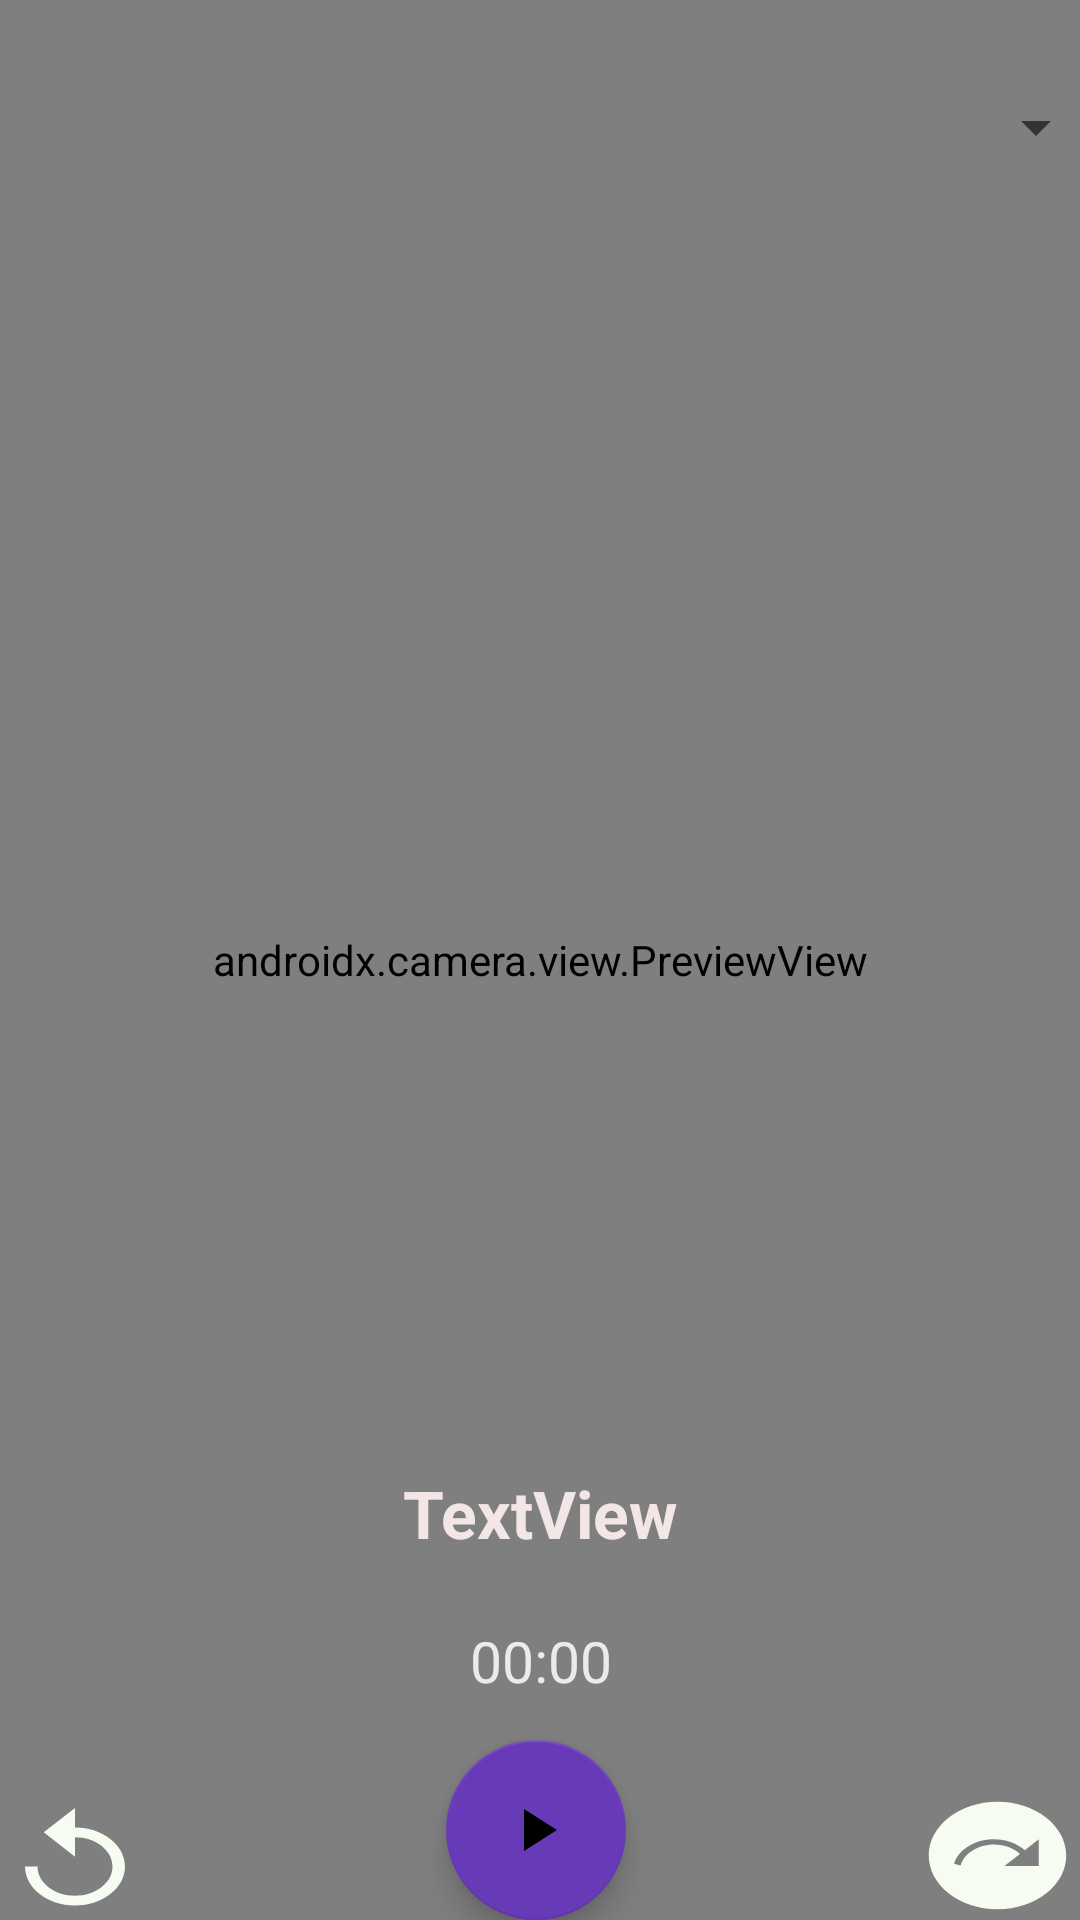

Reconstruct the res/layout file that produces this screen, plus the resources it refers to.
<!-- AndroidManifest.xml: application theme Theme.Dinterviewkit -->
<!-- res/layout/activity_main.xml -->
<?xml version="1.0" encoding="utf-8"?>
<androidx.constraintlayout.widget.ConstraintLayout xmlns:android="http://schemas.android.com/apk/res/android"
    xmlns:app="http://schemas.android.com/apk/res-auto"
    xmlns:tools="http://schemas.android.com/tools"
    android:layout_width="match_parent"
    android:layout_height="match_parent"
    android:background="#0C0B0B"
    tools:context=".MainActivity">


    <RelativeLayout
        android:id="@+id/conlay"
        android:layout_width="match_parent"
        android:layout_height="match_parent"
        app:layout_constraintEnd_toEndOf="parent"
        app:layout_constraintStart_toStartOf="parent"
        app:layout_constraintTop_toTopOf="parent">


        <androidx.camera.view.PreviewView
            android:id="@+id/pv"
            android:layout_width="match_parent"
            android:layout_height="match_parent"
            app:layout_constraintStart_toStartOf="parent">

        </androidx.camera.view.PreviewView>

    </RelativeLayout>

    <TextView
        android:id="@+id/textView3"
        android:layout_width="170dp"
        android:layout_height="45dp"
        android:gravity="center"
        android:text="TextView"
        android:textColor="#F3E6E6"
        android:textSize="22sp"
        android:textStyle="bold"
        app:layout_constraintBottom_toTopOf="@+id/chrono"
        app:layout_constraintEnd_toEndOf="parent"
        app:layout_constraintStart_toStartOf="parent" />

    <ImageButton
        android:id="@+id/next"
        android:layout_width="55dp"
        android:layout_height="43dp"
        android:layout_gravity="right|center_vertical"
        android:background="@drawable/ic_baseline_next_plan_24"
        android:visibility="visible"
        app:layout_constraintBottom_toBottomOf="parent"
        app:layout_constraintEnd_toEndOf="parent" />

    <Spinner
        android:id="@+id/spinner"
        android:layout_width="378dp"
        android:layout_height="61dp"
        android:layout_marginTop="12dp"
        app:layout_constraintEnd_toEndOf="parent"
        app:layout_constraintStart_toStartOf="parent"
        app:layout_constraintTop_toTopOf="parent" />

    <Chronometer
        android:id="@+id/chrono"
        android:layout_width="137dp"
        android:layout_height="53dp"
        android:layout_gravity="center_horizontal"
        android:layout_marginStart="149dp"
        android:layout_marginEnd="148dp"
        android:gravity="center|center_horizontal"
        android:textColor="#EFEAEA"
        android:textSize="19sp"
        app:layout_constraintBottom_toTopOf="@+id/floatingActionButton2"
        app:layout_constraintEnd_toEndOf="@+id/conlay"
        app:layout_constraintStart_toStartOf="@+id/conlay"></Chronometer>

    <ImageButton
        android:id="@+id/aa"
        android:layout_width="50dp"
        android:layout_height="39dp"
        android:background="@drawable/ic_baseline_replay_24"
        app:layout_constraintBottom_toBottomOf="parent"
        app:layout_constraintStart_toStartOf="parent" />

    <com.google.android.material.floatingactionbutton.FloatingActionButton
        android:id="@+id/floatingActionButton2"
        android:layout_width="60dp"
        android:layout_height="61dp"
        android:layout_gravity="center_horizontal"
        android:layout_marginStart="146dp"
        android:layout_marginEnd="149dp"
        android:clickable="true"
        android:foregroundGravity="center"

        android:scaleType="center"
        app:backgroundTint="#673AB7"
        app:barrierMargin="7dp"
        app:fabCustomSize="60dp"
        app:layout_constraintBottom_toBottomOf="parent"
        app:layout_constraintEnd_toEndOf="@+id/conlay"
        app:layout_constraintStart_toStartOf="@+id/conlay"
        app:srcCompat="@drawable/ic_baseline_play_arrow_24" />

</androidx.constraintlayout.widget.ConstraintLayout>
<!-- resources referenced by this layout -->
<resources>
  <!-- drawable ic_baseline_next_plan_24 (drawable) -->
  <vector android:height="24dp" android:tint="#F7FCF2"
      android:viewportHeight="24" android:viewportWidth="24"
      android:width="24dp" xmlns:android="http://schemas.android.com/apk/res/android">
      <path android:fillColor="@android:color/white" android:pathData="M12,2C6.48,2 2,6.48 2,12c0,5.52 4.48,10 10,10s10,-4.48 10,-10C22,6.48 17.52,2 12,2zM18,13.97h-5l2.26,-2.26c-0.91,-1.06 -2.25,-1.74 -3.76,-1.74c-2.37,0 -4.35,1.66 -4.86,3.88l-0.96,-0.32c0.64,-2.62 3,-4.56 5.82,-4.56c1.78,0 3.37,0.79 4.47,2.03L18,8.97V13.97z"/>
  </vector>
  <!-- drawable ic_baseline_play_arrow_24 (drawable) -->
  <vector android:height="24dp" android:tint="#F7FCF2"
      android:viewportHeight="24" android:viewportWidth="24"
      android:width="24dp" xmlns:android="http://schemas.android.com/apk/res/android">
      <path android:fillColor="@android:color/white" android:pathData="M8,5v14l11,-7z"/>
  </vector>
  <!-- drawable ic_baseline_replay_24 (drawable) -->
  <vector android:height="24dp" android:tint="#F7FCF2"
      android:viewportHeight="24" android:viewportWidth="24"
      android:width="24dp" xmlns:android="http://schemas.android.com/apk/res/android">
      <path android:fillColor="@android:color/white" android:pathData="M12,5V1L7,6l5,5V7c3.31,0 6,2.69 6,6s-2.69,6 -6,6 -6,-2.69 -6,-6H4c0,4.42 3.58,8 8,8s8,-3.58 8,-8 -3.58,-8 -8,-8z"/>
  </vector>
  <style name="Theme.Dinterviewkit" parent="Theme.MaterialComponents.DayNight.DarkActionBar">
          
          <item name="colorPrimary">@color/purple_500</item>
          <item name="colorPrimaryVariant">@color/purple_700</item>
          <item name="colorOnPrimary">@color/white</item>
          
          <item name="colorSecondary">@color/teal_200</item>
          <item name="colorSecondaryVariant">@color/teal_700</item>
          <item name="colorOnSecondary">@color/black</item>
          
          <item name="android:statusBarColor" tools:targetApi="l">?attr/colorPrimaryVariant</item>
          
      </style>
  <color name="purple_500">#160533</color>
  <color name="purple_700">#0E0D0D</color>
  <color name="white">#FFFFFFFF</color>
  <color name="teal_200">#FF03DAC5</color>
  <color name="teal_700">#FF018786</color>
  <color name="black">#FF000000</color>
</resources>
